4-way image classification set "processed_data" from GitHub (syedowaisi/elpv-pred); label vocabulary: functional, mild, moderate, severe.

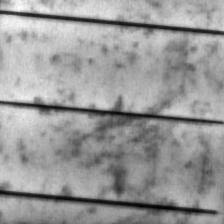
Label: moderate

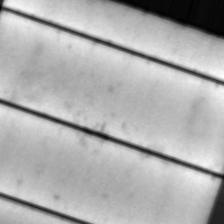
Label: moderate

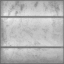
Label: functional

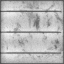
Label: functional

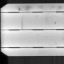
Label: mild

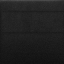
Label: severe
